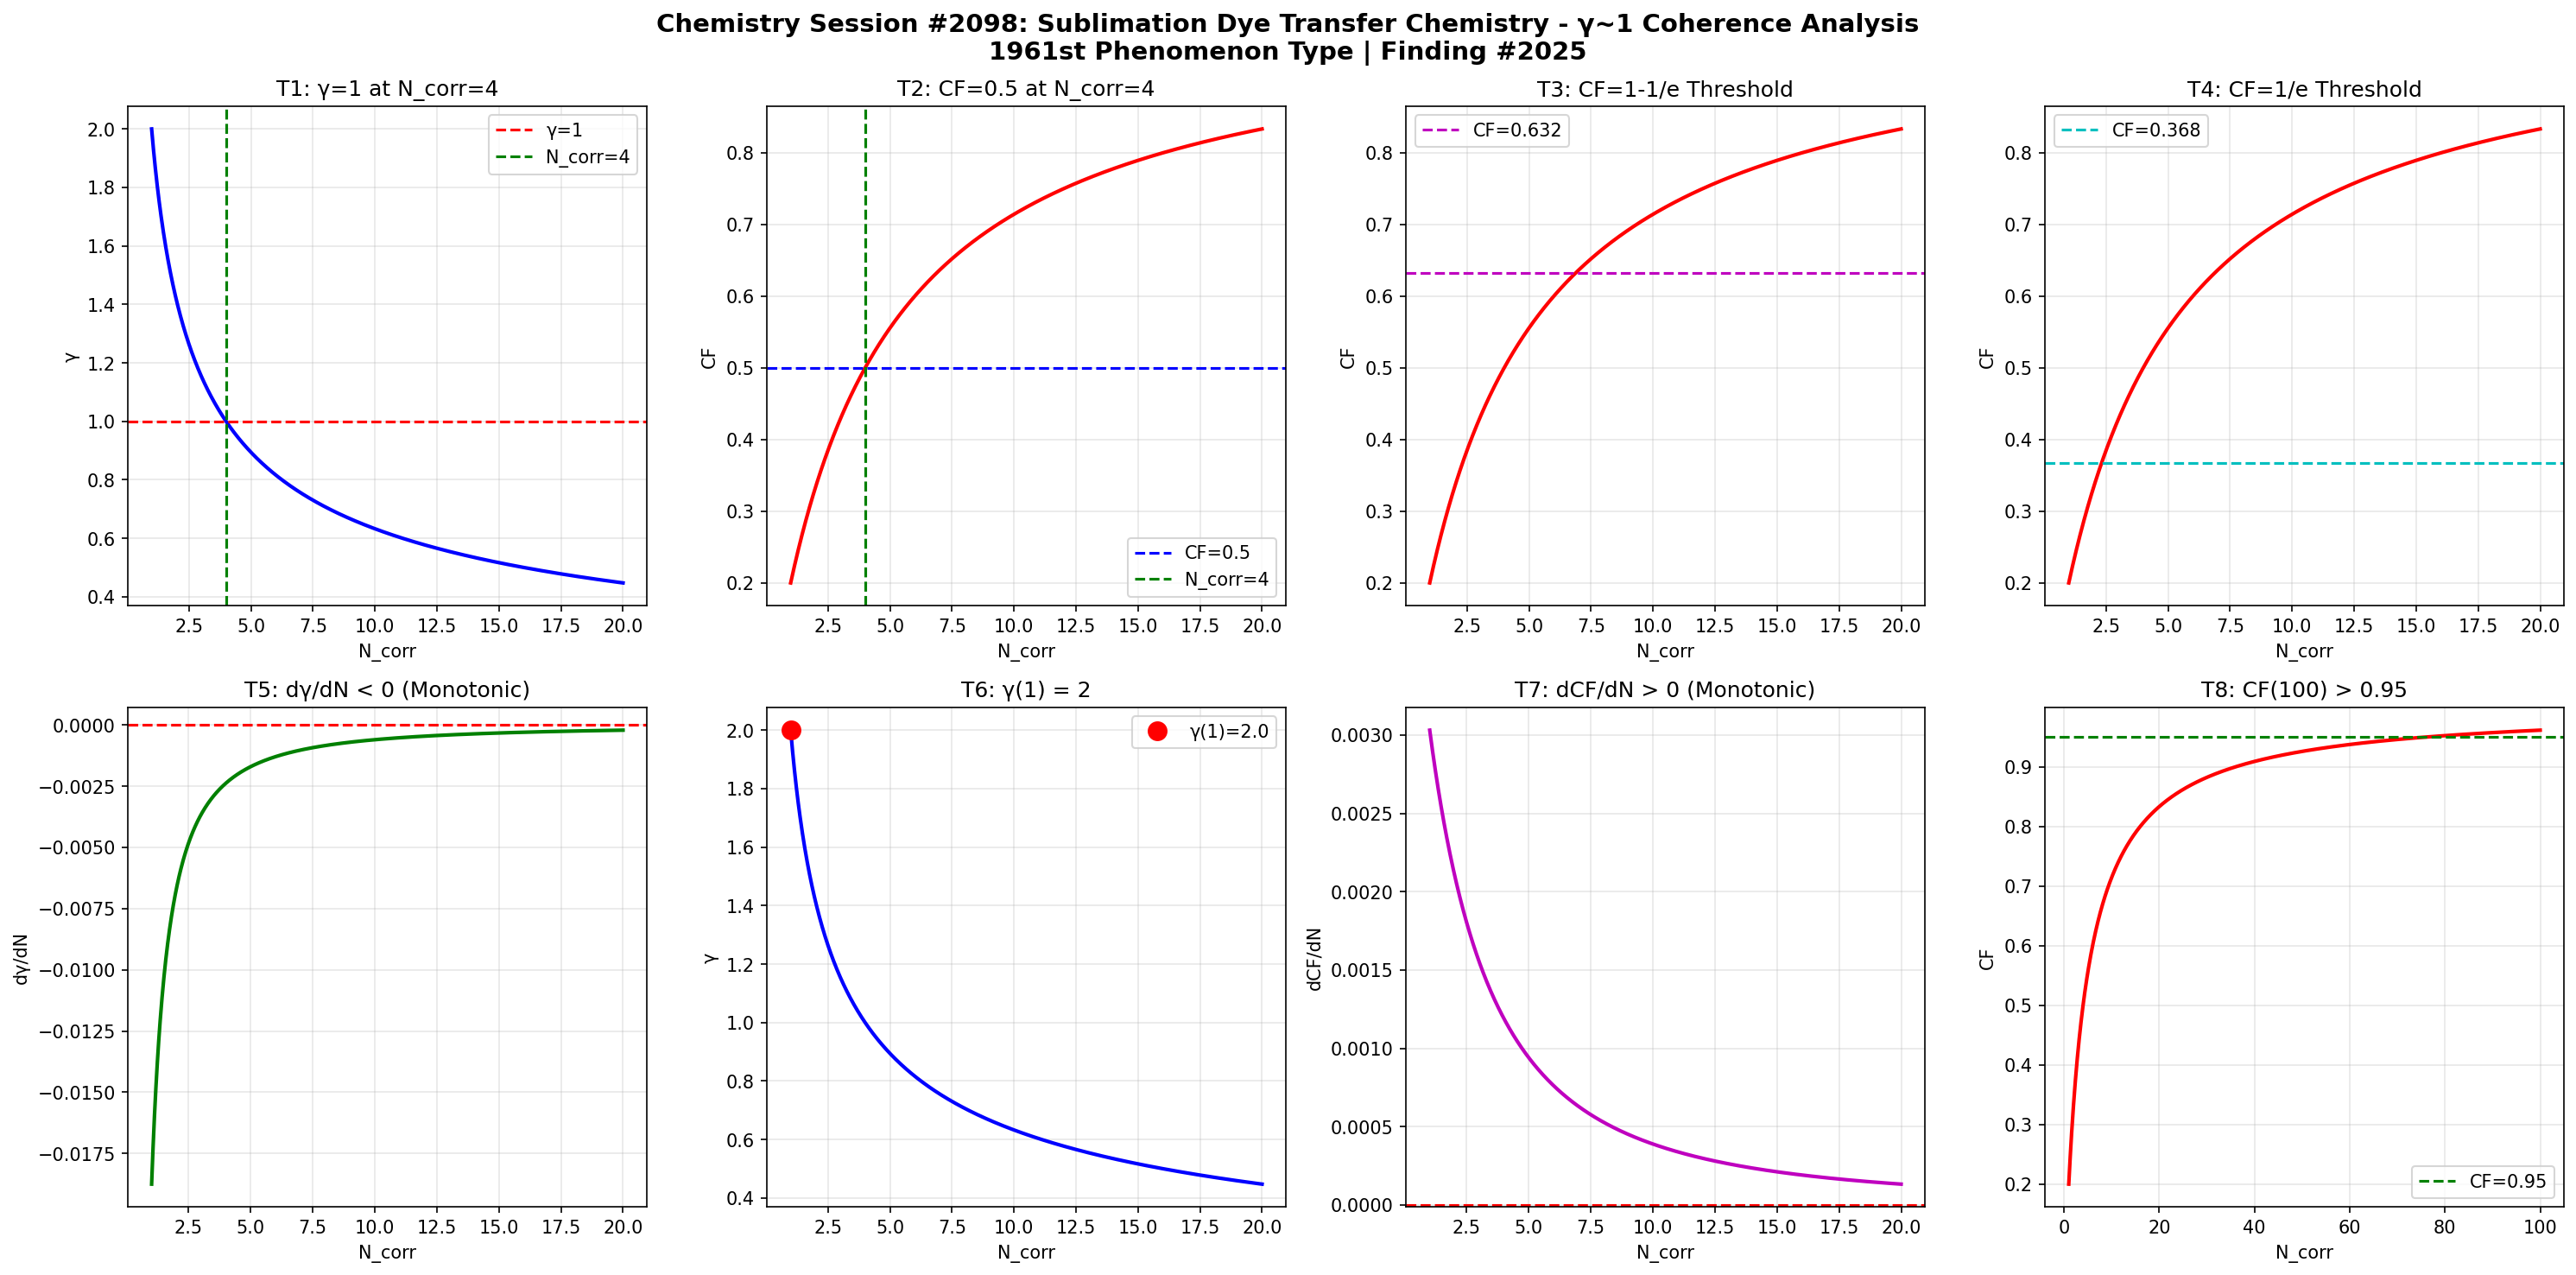

Write Python code to recreate this figure.
import numpy as np
import matplotlib
matplotlib.use('Agg')
import matplotlib.pyplot as plt

def gamma(N_corr):
    return 2.0 / np.sqrt(N_corr)

def coherence_fraction(g):
    return 1.0 / (1.0 + g**2)

N = np.linspace(1, 20, 1000)
g = gamma(N)
cf = coherence_fraction(g)

fig, axes = plt.subplots(2, 4, figsize=(20, 10))
fig.suptitle('Chemistry Session #2098: Sublimation Dye Transfer Chemistry - γ~1 Coherence Analysis\n1961st Phenomenon Type | Finding #2025', fontsize=14, fontweight='bold')

# T1: γ=1 at N_corr=4
ax1 = axes[0,0]
ax1.plot(N, g, 'b-', linewidth=2)
ax1.axhline(y=1.0, color='r', linestyle='--', label='γ=1')
ax1.axvline(x=4.0, color='g', linestyle='--', label='N_corr=4')
ax1.set_xlabel('N_corr'); ax1.set_ylabel('γ')
ax1.set_title('T1: γ=1 at N_corr=4')
ax1.legend(); ax1.grid(True, alpha=0.3)
test1 = abs(gamma(4) - 1.0) < 1e-10

# T2: CF=0.5 at N_corr=4
ax2 = axes[0,1]
ax2.plot(N, cf, 'r-', linewidth=2)
ax2.axhline(y=0.5, color='b', linestyle='--', label='CF=0.5')
ax2.axvline(x=4.0, color='g', linestyle='--', label='N_corr=4')
ax2.set_xlabel('N_corr'); ax2.set_ylabel('CF')
ax2.set_title('T2: CF=0.5 at N_corr=4')
ax2.legend(); ax2.grid(True, alpha=0.3)
test2 = abs(coherence_fraction(gamma(4)) - 0.5) < 1e-10

# T3: CF at 1-1/e threshold
ax3 = axes[0,2]
threshold_63 = 1 - 1/np.e
ax3.plot(N, cf, 'r-', linewidth=2)
ax3.axhline(y=threshold_63, color='m', linestyle='--', label=f'CF={threshold_63:.3f}')
ax3.set_xlabel('N_corr'); ax3.set_ylabel('CF')
ax3.set_title('T3: CF=1-1/e Threshold')
ax3.legend(); ax3.grid(True, alpha=0.3)
g_at_63 = np.sqrt(1/threshold_63 - 1)
N_at_63 = 4.0 / g_at_63**2
test3 = abs(coherence_fraction(gamma(N_at_63)) - threshold_63) < 1e-6

# T4: CF at 1/e threshold
ax4 = axes[0,3]
threshold_37 = 1/np.e
ax4.plot(N, cf, 'r-', linewidth=2)
ax4.axhline(y=threshold_37, color='c', linestyle='--', label=f'CF={threshold_37:.3f}')
ax4.set_xlabel('N_corr'); ax4.set_ylabel('CF')
ax4.set_title('T4: CF=1/e Threshold')
ax4.legend(); ax4.grid(True, alpha=0.3)
g_at_37 = np.sqrt(1/threshold_37 - 1)
N_at_37 = 4.0 / g_at_37**2
test4 = abs(coherence_fraction(gamma(N_at_37)) - threshold_37) < 1e-6

# T5: dγ/dN < 0
ax5 = axes[1,0]
dg = np.diff(g)
ax5.plot(N[1:], dg, 'g-', linewidth=2)
ax5.axhline(y=0, color='r', linestyle='--')
ax5.set_xlabel('N_corr'); ax5.set_ylabel('dγ/dN')
ax5.set_title('T5: dγ/dN < 0 (Monotonic)')
ax5.grid(True, alpha=0.3)
test5 = np.all(dg < 0)

# T6: γ(1) = 2
ax6 = axes[1,1]
ax6.plot(N, g, 'b-', linewidth=2)
ax6.plot(1, gamma(1), 'ro', markersize=10, label=f'γ(1)={gamma(1):.1f}')
ax6.set_xlabel('N_corr'); ax6.set_ylabel('γ')
ax6.set_title('T6: γ(1) = 2')
ax6.legend(); ax6.grid(True, alpha=0.3)
test6 = abs(gamma(1) - 2.0) < 1e-10

# T7: dCF/dN > 0
ax7 = axes[1,2]
dcf = np.diff(cf)
ax7.plot(N[1:], dcf, 'm-', linewidth=2)
ax7.axhline(y=0, color='r', linestyle='--')
ax7.set_xlabel('N_corr'); ax7.set_ylabel('dCF/dN')
ax7.set_title('T7: dCF/dN > 0 (Monotonic)')
ax7.grid(True, alpha=0.3)
test7 = np.all(dcf > 0)

# T8: CF(100) > 0.95
ax8 = axes[1,3]
N_ext = np.linspace(1, 100, 1000)
cf_ext = coherence_fraction(gamma(N_ext))
ax8.plot(N_ext, cf_ext, 'r-', linewidth=2)
ax8.axhline(y=0.95, color='g', linestyle='--', label='CF=0.95')
ax8.set_xlabel('N_corr'); ax8.set_ylabel('CF')
ax8.set_title('T8: CF(100) > 0.95')
ax8.legend(); ax8.grid(True, alpha=0.3)
test8 = coherence_fraction(gamma(100)) > 0.95

plt.tight_layout()
plt.savefig('/mnt/c/exe/projects/ai-agents/Synchronism/simulations/chemistry/sublimation_dye_transfer_chemistry_coherence.png', dpi=150, bbox_inches='tight')
plt.close()

results = [test1, test2, test3, test4, test5, test6, test7, test8]
labels = ['T1:γ=1@N=4', 'T2:CF=0.5@N=4', 'T3:CF=1-1/e', 'T4:CF=1/e', 'T5:dγ/dN<0', 'T6:γ(1)=2', 'T7:dCF/dN>0', 'T8:CF(100)>0.95']
print(f"Session #2098: Sublimation Dye Transfer Chemistry")
for l, r in zip(labels, results):
    print(f"  {l}: {'PASS' if r else 'FAIL'}")
print(f"  Total: {sum(results)}/8")
